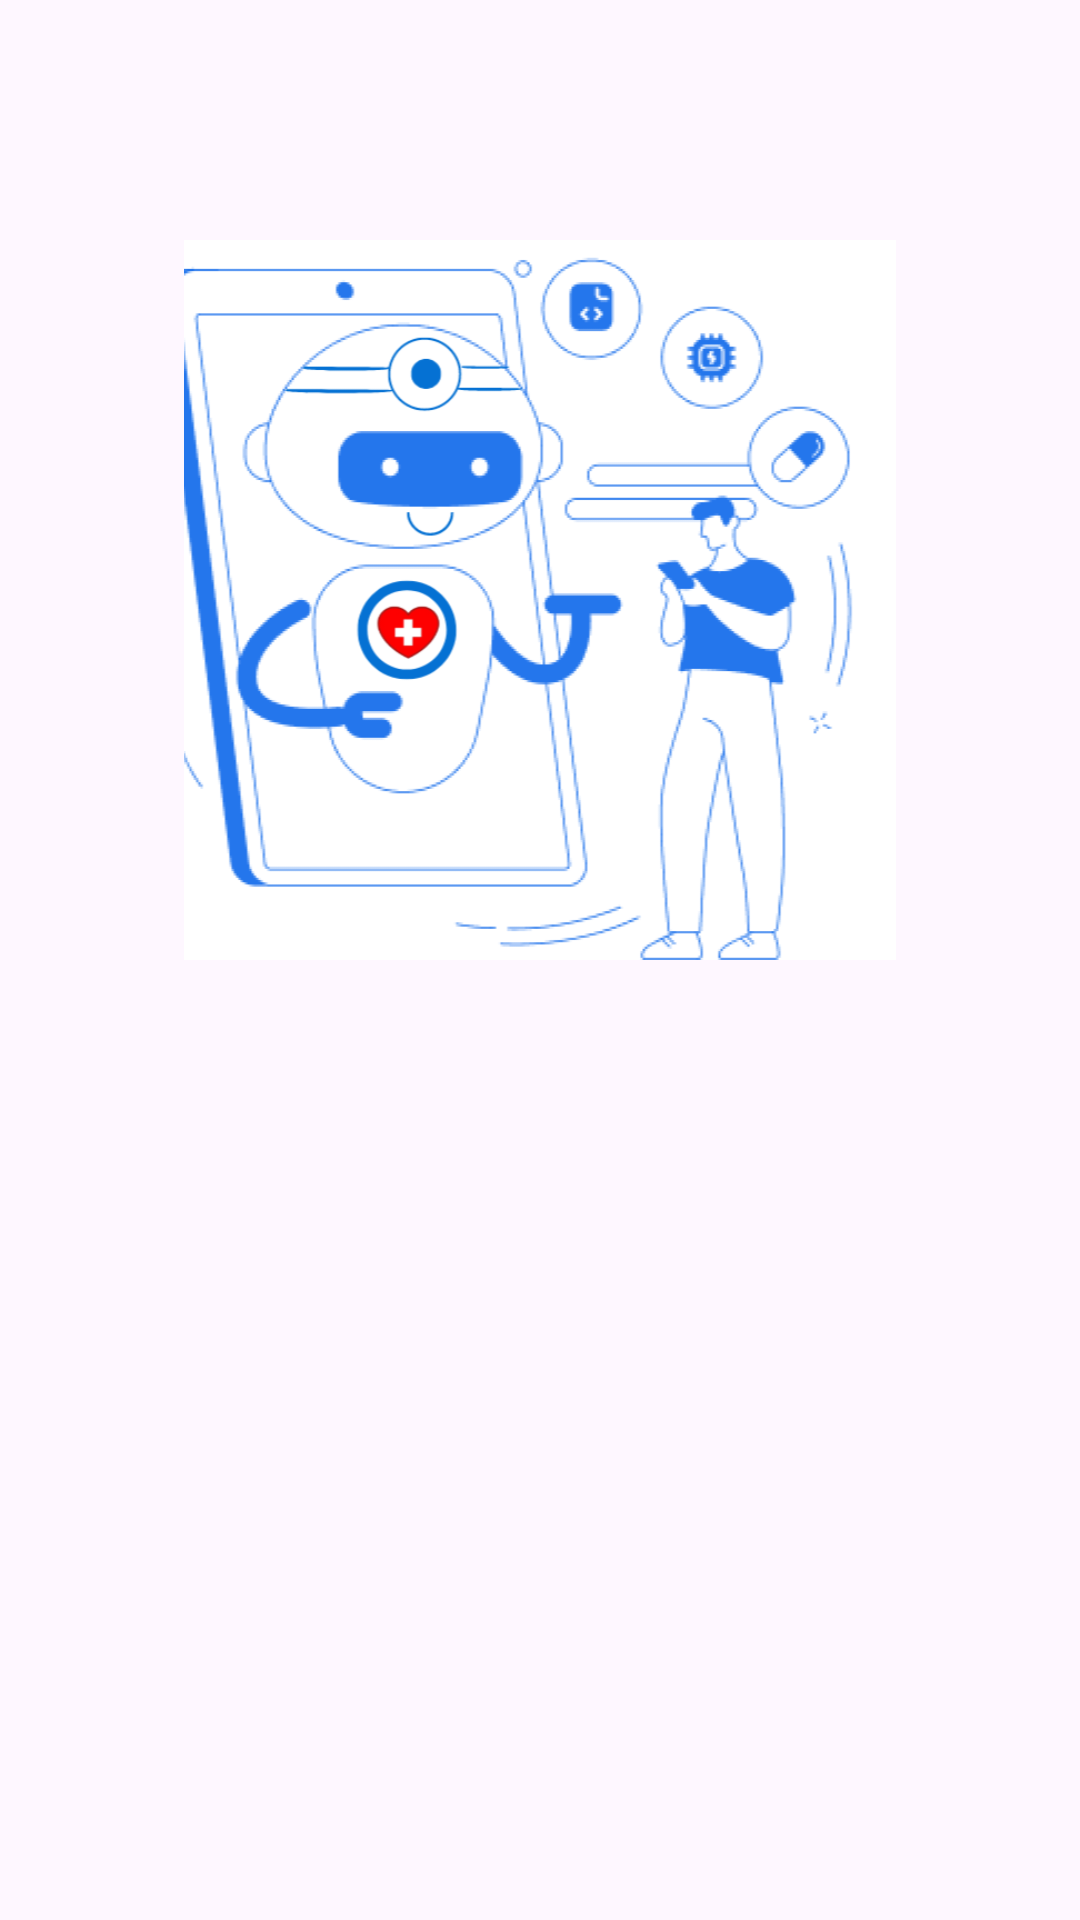

Layout XML and referenced resources for this Android screen:
<!-- AndroidManifest.xml: application theme Theme.MediChat -->
<!-- res/layout/activity_welcome.xml -->
<?xml version="1.0" encoding="utf-8"?>
<androidx.constraintlayout.widget.ConstraintLayout xmlns:android="http://schemas.android.com/apk/res/android"
    xmlns:app="http://schemas.android.com/apk/res-auto"
    xmlns:tools="http://schemas.android.com/tools"
    android:id="@+id/background"
    android:layout_width="match_parent"
    android:layout_height="match_parent"
    tools:context=".ui.welcome.WelcomeActivity">

    <ImageView
        android:id="@+id/imageView"
        android:layout_width="0dp"
        android:layout_height="0dp"
        app:layout_constraintBottom_toTopOf="@+id/guidelineHorizontal"
        app:layout_constraintEnd_toEndOf="parent"
        app:layout_constraintHorizontal_bias="0.0"
        app:layout_constraintStart_toStartOf="parent"
        app:layout_constraintTop_toTopOf="@id/guideline4"
        app:layout_constraintVertical_bias="1.0"
        app:srcCompat="@drawable/welcome_image" />

    <TextView
        android:id="@+id/titleTextView"
        android:layout_width="0dp"
        android:layout_height="wrap_content"
        android:layout_marginStart="32dp"
        android:layout_marginTop="24dp"
        android:layout_marginEnd="32dp"
        android:alpha="0"
        android:text="@string/Welcome"
        android:textColor="@color/blue"
        android:textSize="30sp"
        android:textStyle="bold"
        android:textAlignment="center"
        app:layout_constraintEnd_toEndOf="parent"
        app:layout_constraintHorizontal_bias="0.0"
        app:layout_constraintStart_toStartOf="parent"
        app:layout_constraintTop_toTopOf="@+id/guidelineHorizontal"
        tools:alpha="100" />

    <TextView
        android:id="@+id/descTextView"
        android:layout_width="0dp"
        android:layout_height="wrap_content"
        android:layout_marginStart="32dp"
        android:layout_marginTop="8dp"
        android:layout_marginEnd="32dp"
        android:alpha="0"
        android:text="@string/welcome_page_guide"
        android:textColor="@color/black"
        android:textSize="14sp"
        android:textAlignment="center"
        app:layout_constraintEnd_toEndOf="parent"
        app:layout_constraintHorizontal_bias="0.0"
        app:layout_constraintStart_toStartOf="parent"
        app:layout_constraintTop_toBottomOf="@+id/titleTextView"
        tools:alpha="100" />

    <Button
        android:id="@+id/loginButton"
        android:layout_width="0dp"
        android:layout_height="wrap_content"
        android:layout_marginStart="32dp"
        android:layout_marginTop="32dp"
        android:layout_marginEnd="16dp"
        android:alpha="0"
        android:backgroundTint="@color/blue"
        android:text="@string/login"
        app:layout_constraintEnd_toStartOf="@+id/guidelineVertical"
        app:layout_constraintStart_toStartOf="parent"
        app:layout_constraintTop_toBottomOf="@+id/descTextView"
        tools:alpha="100" />

    <Button
        android:id="@+id/signupButton"
        android:layout_width="0dp"
        android:layout_height="wrap_content"
        android:layout_marginStart="16dp"
        android:layout_marginTop="32dp"
        android:layout_marginEnd="32dp"
        android:alpha="0"
        android:backgroundTint="@color/blue"
        android:text="@string/signup"
        app:layout_constraintEnd_toEndOf="parent"
        app:layout_constraintStart_toStartOf="@+id/guidelineVertical"
        app:layout_constraintTop_toBottomOf="@+id/descTextView"
        tools:alpha="100" />

    <androidx.constraintlayout.widget.Guideline
        android:id="@+id/guidelineHorizontal"
        android:layout_width="wrap_content"
        android:layout_height="64dp"
        android:orientation="horizontal"
        app:layout_constraintEnd_toEndOf="parent"
        app:layout_constraintGuide_percent="0.5"
        app:layout_constraintStart_toStartOf="parent" />

    <androidx.constraintlayout.widget.Guideline
        android:id="@+id/guidelineVertical"
        android:layout_width="wrap_content"
        android:layout_height="64dp"
        android:orientation="vertical"
        app:layout_constraintEnd_toEndOf="parent"
        app:layout_constraintGuide_percent="0.5"
        app:layout_constraintStart_toStartOf="parent" />

    <androidx.constraintlayout.widget.Guideline
        android:id="@+id/guideline4"
        android:layout_width="wrap_content"
        android:layout_height="wrap_content"
        android:orientation="horizontal"
        app:layout_constraintGuide_begin="80dp" />

</androidx.constraintlayout.widget.ConstraintLayout>
<!-- resources referenced by this layout -->
<resources>
  <color name="black">#FF000000</color>
  <color name="blue">#036aff</color>
  <!-- drawable welcome_image: png bitmap (drawable, 40760 bytes) -->
  <string name="Welcome">Hi, Selamat Datang</string>
  <string name="login">Log in</string>
  <string name="signup">Sign up</string>
  <string name="welcome_page_guide">Aplikasi ini memungkinkan untuk membantu anda untuk mencari solusi tentang kesehatan anda mencari rekomendasi dokter yang tepat untuk keluhan anda</string>
  <style name="Theme.MediChat" parent="Base.Theme.MediChat" />
  <style name="Base.Theme.MediChat" parent="Theme.Material3.DayNight">
          <item name="colorPrimary">@color/blue</item>
          <item name="colorPrimaryVariant">@color/blue</item>
          <item name="colorOnPrimary">@color/white</item>
  
      </style>
  <color name="white">#FFFFFFFF</color>
</resources>
